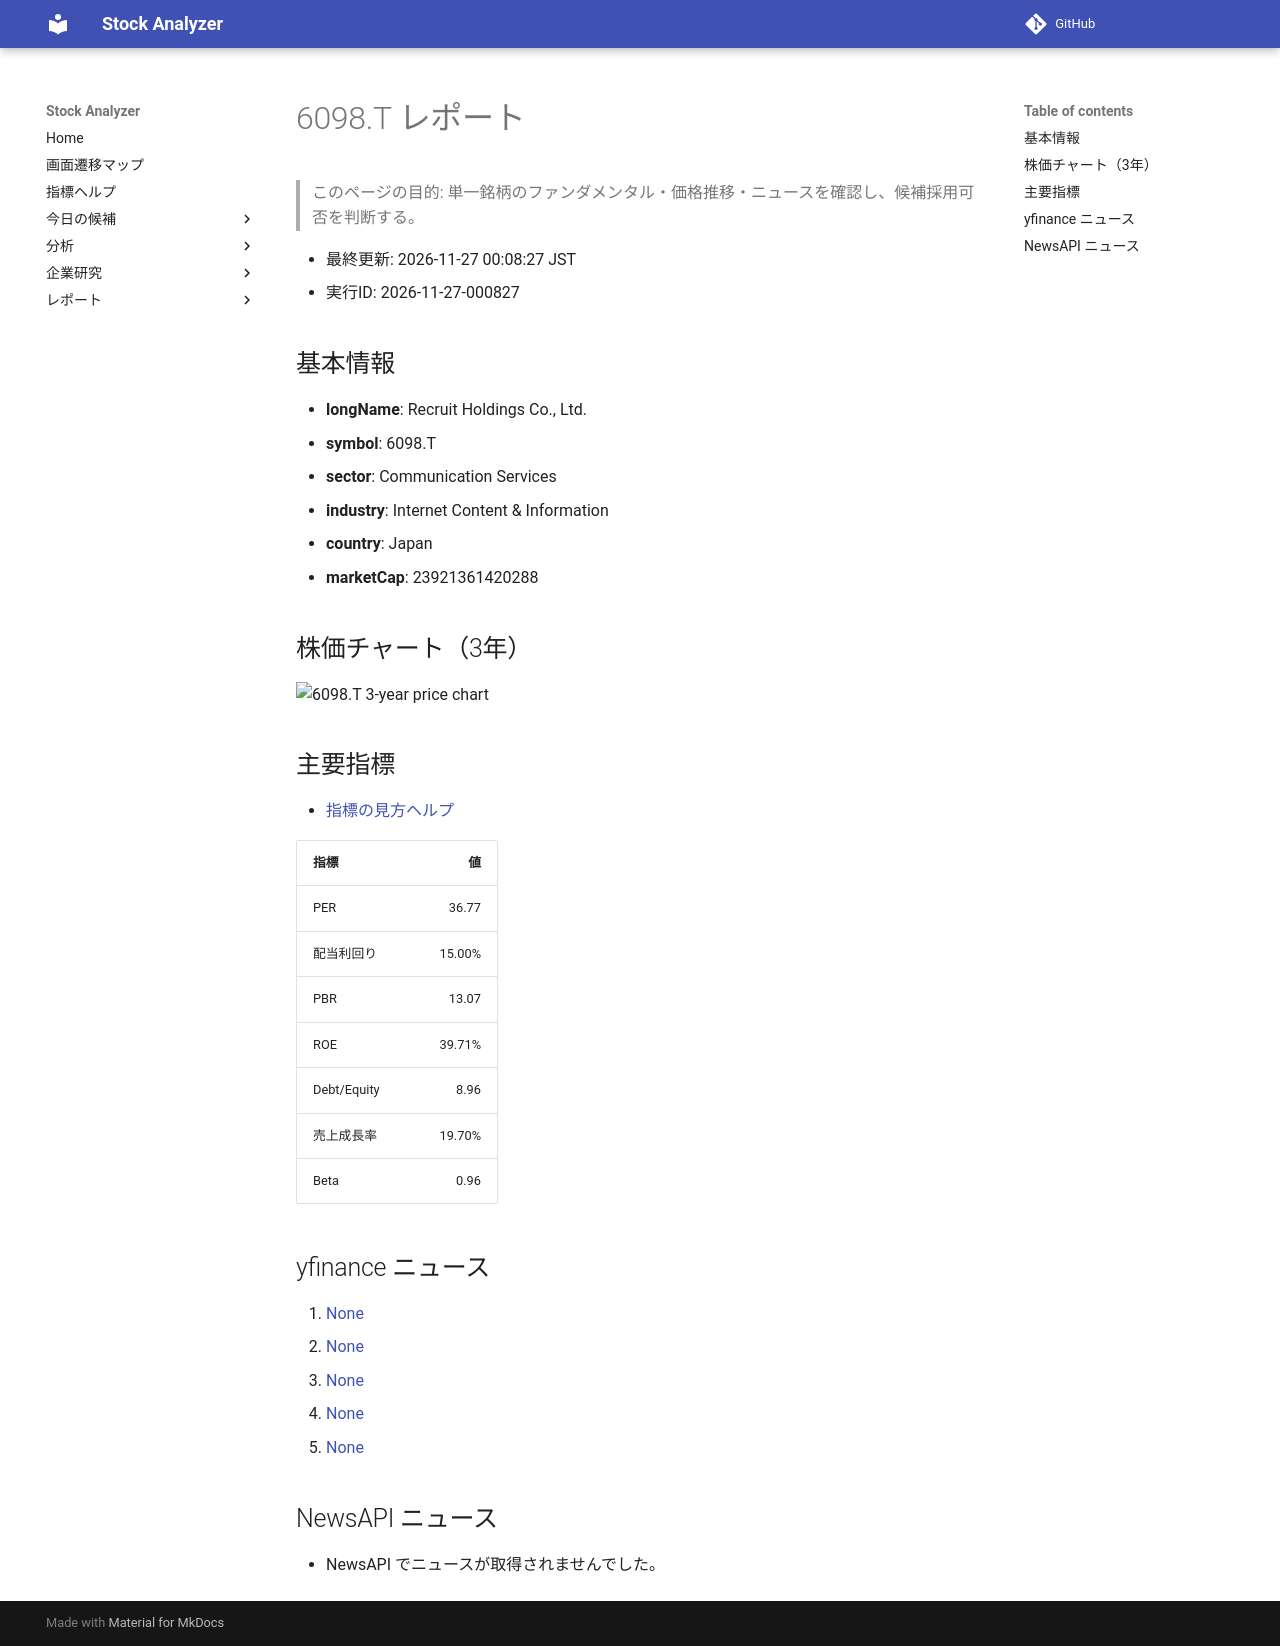

repository: Yumi-note/Making-APP · page: reports/2026-11-27/000827/6098_T/index.html · generator: mkdocs

# 6098.T レポート

> このページの目的: 単一銘柄のファンダメンタル・価格推移・ニュースを確認し、候補採用可否を判断する。

- 最終更新: 2026-11-27 00:08:27 JST
- 実行ID: 2026-11-27-000827

## 基本情報

- **longName**: Recruit Holdings Co., Ltd.
- **symbol**: 6098.T
- **sector**: Communication Services
- **industry**: Internet Content & Information
- **country**: Japan
- **marketCap**: 23921361420288

## 株価チャート（3年）

![6098.T 3-year price chart](6098_T_3y.png)

## 主要指標

- [指標の見方ヘルプ](../../../../indicators.md)

| 指標 | 値 |
|---|---:|
| PER | 36.77 |
| 配当利回り | 15.00% |
| PBR | 13.07 |
| ROE | 39.71% |
| Debt/Equity | 8.96 |
| 売上成長率 | 19.70% |
| Beta | 0.96 |

## yfinance ニュース

1. [None](None)
2. [None](None)
3. [None](None)
4. [None](None)
5. [None](None)

## NewsAPI ニュース

- NewsAPI でニュースが取得されませんでした。
